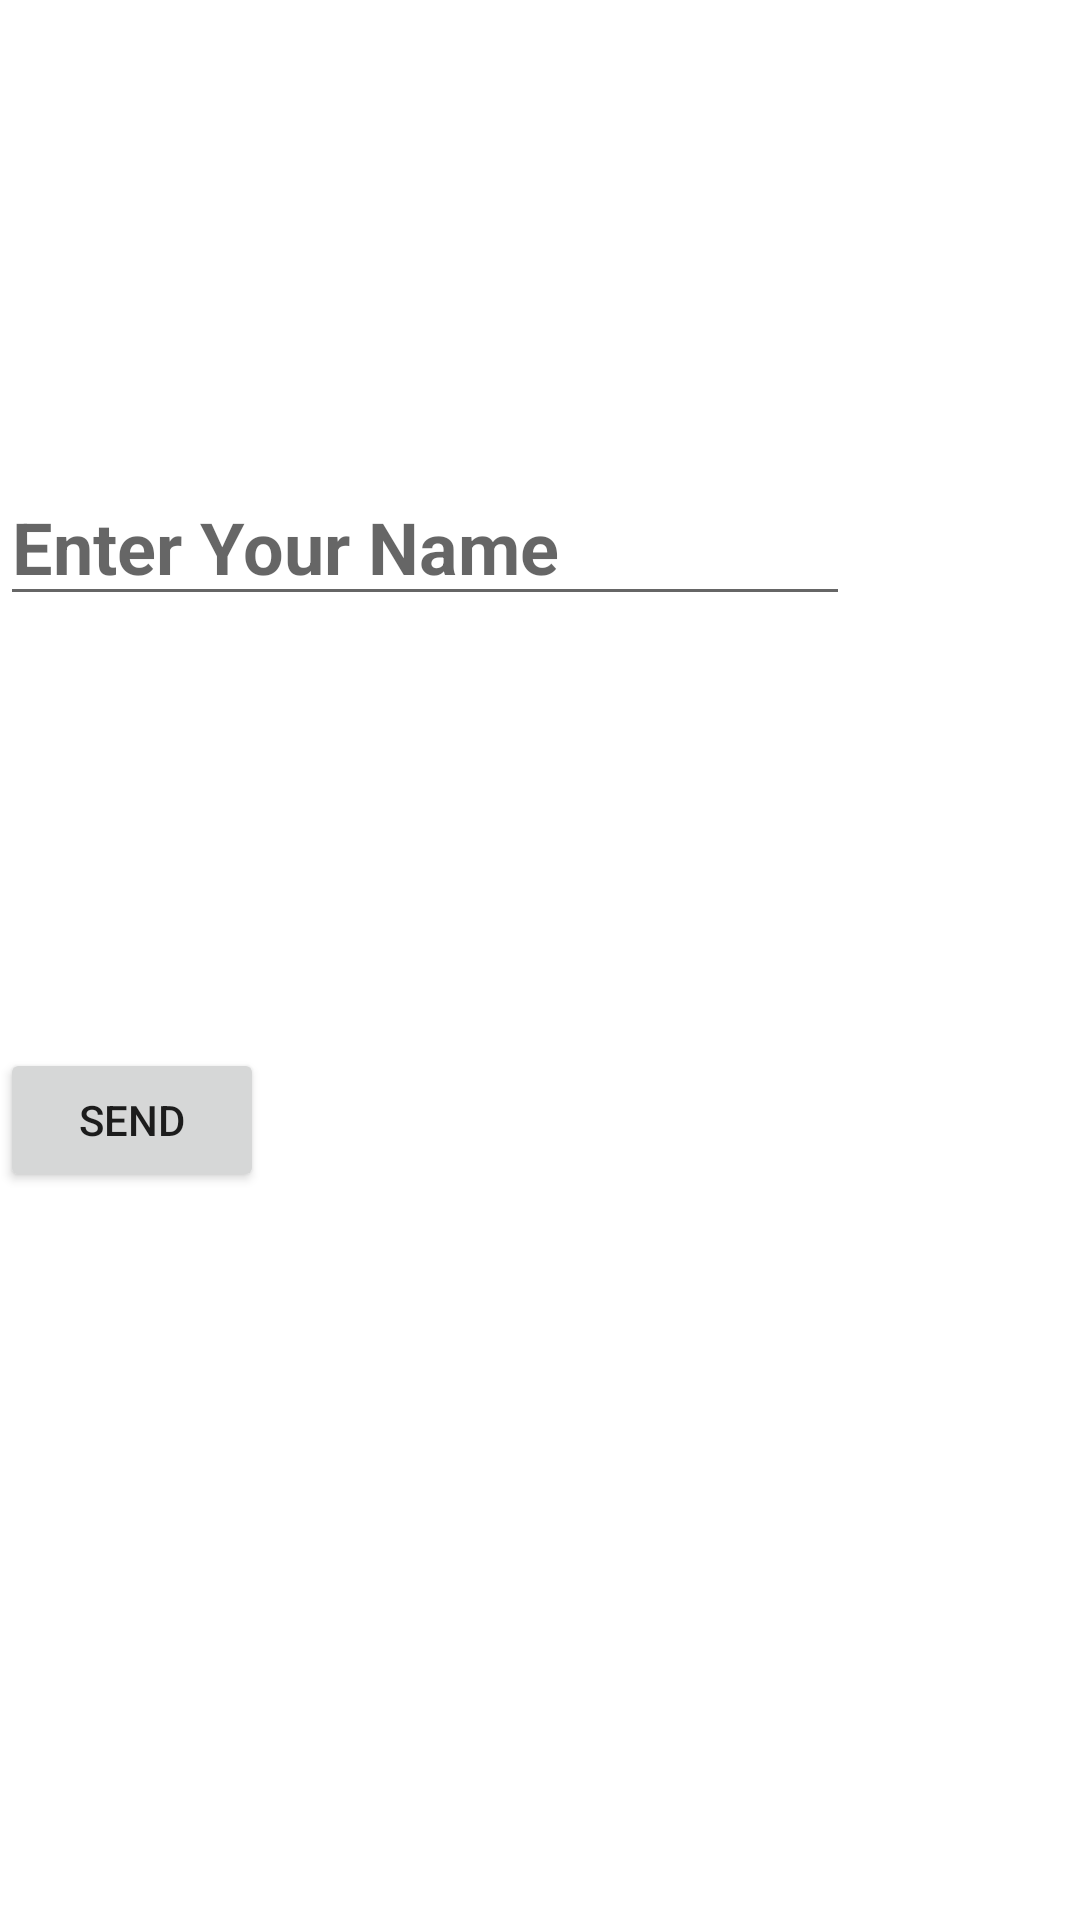

The Android layout XML behind this screen, and the referenced resources:
<!-- AndroidManifest.xml: application theme Theme.MsgActivity -->
<!-- res/layout/activity_main.xml -->
<?xml version="1.0" encoding="utf-8"?>
<androidx.constraintlayout.widget.ConstraintLayout xmlns:android="http://schemas.android.com/apk/res/android"
    xmlns:app="http://schemas.android.com/apk/res-auto"
    xmlns:tools="http://schemas.android.com/tools"
    android:layout_width="match_parent"
    android:layout_height="match_parent"
    android:onClick="send"
    tools:context=".MainActivity">

    <EditText
        android:id="@+id/editText_1"
        android:layout_width="wrap_content"
        android:layout_height="wrap_content"
        android:layout_marginTop="156dp"
        android:ems="10"
        android:hint="Enter Your Name"
        android:inputType="textPersonName"
        android:textSize="24sp"
        android:textStyle="bold"
        app:layout_constraintTop_toTopOf="parent"
        tools:layout_editor_absoluteX="80dp" />

    <Button
        android:id="@+id/btn_1"
        android:layout_width="wrap_content"
        android:layout_height="wrap_content"
        android:layout_marginTop="144dp"
        android:onClick="send"
        android:text="send"
        app:layout_constraintTop_toBottomOf="@+id/editText_1"
        tools:layout_editor_absoluteX="172dp" />
</androidx.constraintlayout.widget.ConstraintLayout>
<!-- resources referenced by this layout -->
<resources>
  <style name="Theme.MsgActivity" parent="Theme.MaterialComponents.DayNight.DarkActionBar">
          
          <item name="colorPrimary">@color/purple_500</item>
          <item name="colorPrimaryVariant">@color/purple_700</item>
          <item name="colorOnPrimary">@color/white</item>
          
          <item name="colorSecondary">@color/teal_200</item>
          <item name="colorSecondaryVariant">@color/teal_700</item>
          <item name="colorOnSecondary">@color/black</item>
          
          <item name="android:statusBarColor" tools:targetApi="21">?attr/colorPrimaryVariant</item>
          
      </style>
  <!-- not gathered from this repository: default colours our renderer supplied (Android Studio template values) -->
  <color name="purple_500">#FF6200EE</color>
  <color name="purple_700">#FF3700B3</color>
  <color name="teal_200">#FF03DAC5</color>
  <color name="teal_700">#FF018786</color>
  <color name="black">#FF000000</color>
  <color name="white">#FFFFFFFF</color>
</resources>
